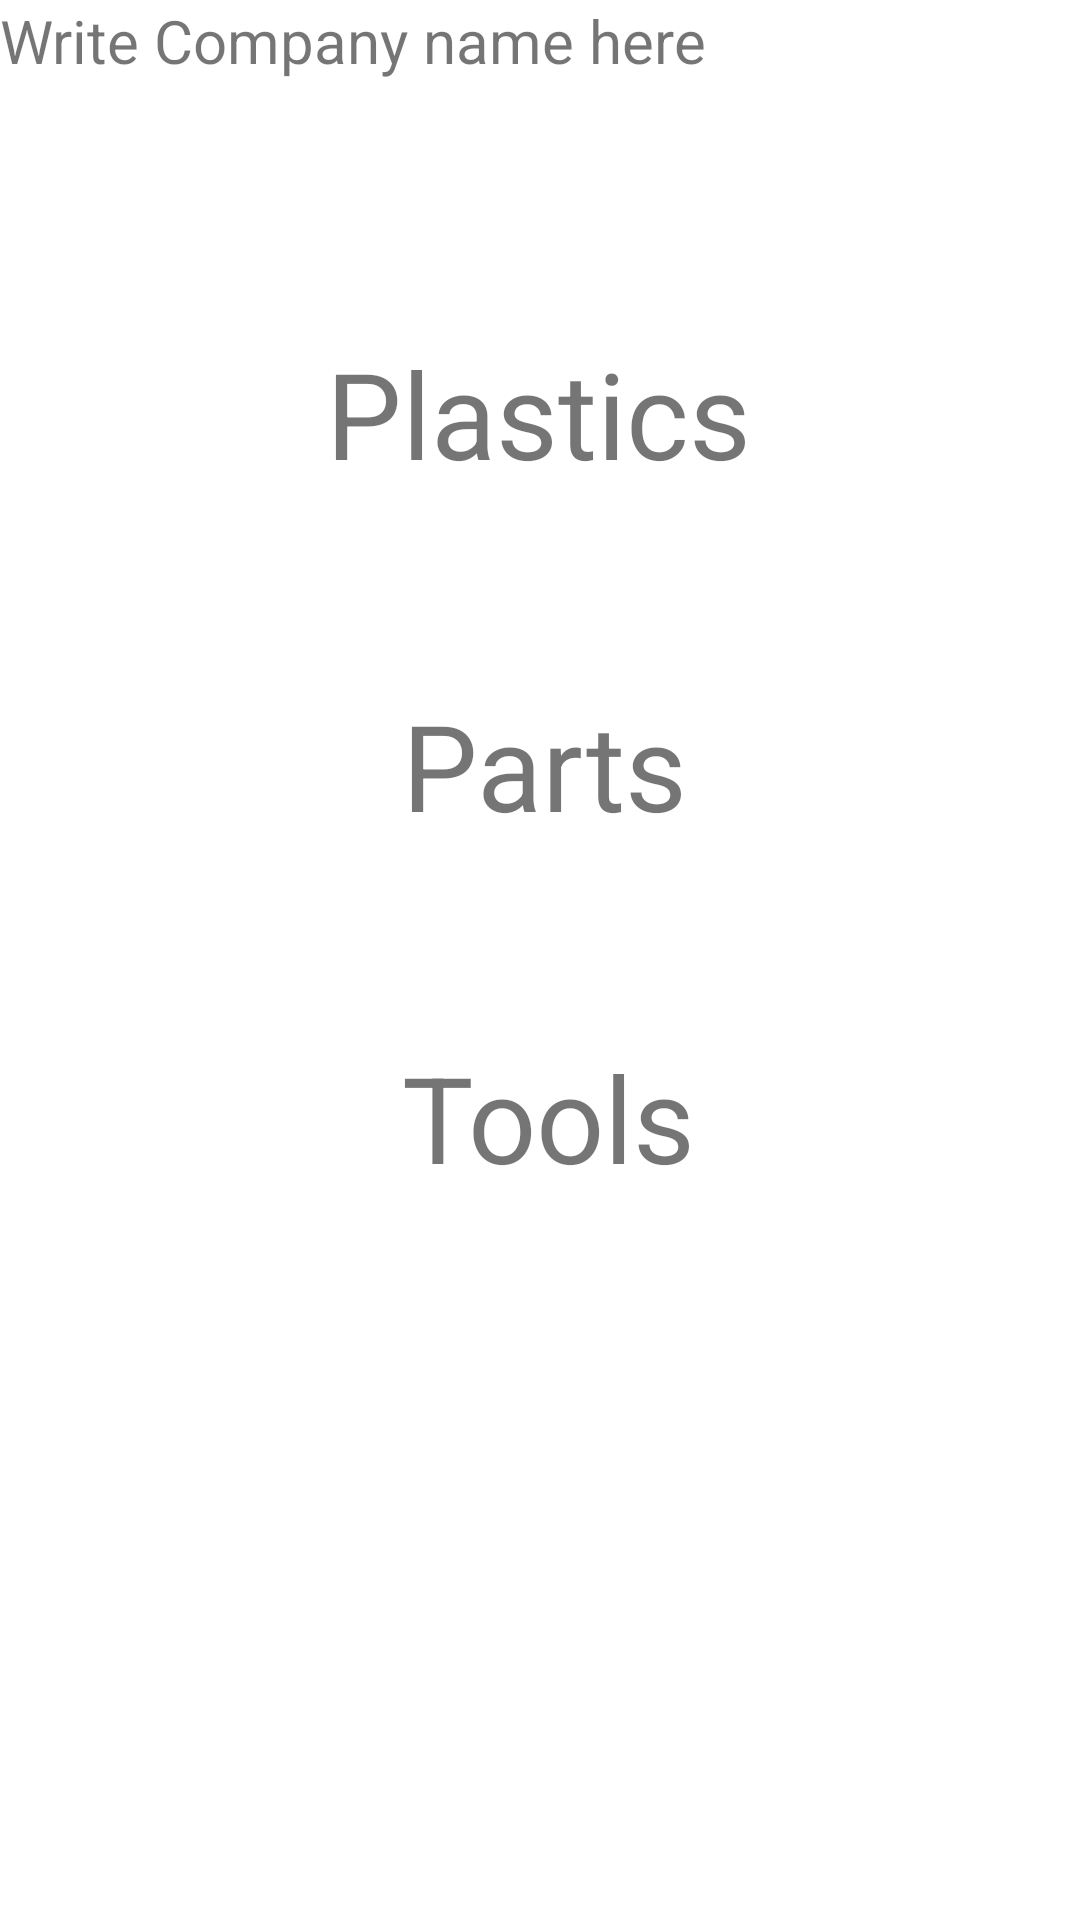

Reconstruct the res/layout file that produces this screen, plus the resources it refers to.
<!-- AndroidManifest.xml: application theme Theme.CategoriesAndSubCategories -->
<!-- res/layout/activity_main.xml -->
<?xml version="1.0" encoding="utf-8"?>
<androidx.constraintlayout.widget.ConstraintLayout xmlns:android="http://schemas.android.com/apk/res/android"
    xmlns:app="http://schemas.android.com/apk/res-auto"
    xmlns:tools="http://schemas.android.com/tools"
    android:layout_width="match_parent"
    android:layout_height="match_parent"
    tools:context=".MainActivity">

    <TextView
        android:id="@+id/tv_Header"
        android:layout_width="match_parent"
        android:layout_height="wrap_content"
        android:text="@string/company_header"
        android:textSize="@dimen/header_txt_size"
        app:layout_constraintTop_toTopOf="parent" />

    <TextView
        android:id="@+id/tv_Cat1"
        android:layout_width="wrap_content"
        android:layout_height="wrap_content"
        android:layout_marginTop="84dp"
        android:text="@string/category1"
        android:textSize="@dimen/category_txt_size"
        app:layout_constraintEnd_toEndOf="parent"
        app:layout_constraintHorizontal_bias="0.498"
        app:layout_constraintStart_toStartOf="parent"
        app:layout_constraintTop_toBottomOf="@+id/tv_Header" />

    <TextView
        android:id="@+id/tv_Cat2"
        android:layout_width="wrap_content"
        android:layout_height="wrap_content"
        android:layout_marginTop="64dp"
        android:text="@string/category2"
        android:textSize="@dimen/category_txt_size"
        app:layout_constraintEnd_toEndOf="parent"
        app:layout_constraintHorizontal_bias="0.506"
        app:layout_constraintStart_toStartOf="parent"
        app:layout_constraintTop_toBottomOf="@+id/tv_Cat1" />

    <TextView
        android:id="@+id/tv_Cat3"
        android:layout_width="wrap_content"
        android:layout_height="wrap_content"
        android:layout_marginTop="64dp"
        android:text="@string/category3"
        android:textSize="@dimen/category_txt_size"
        app:layout_constraintEnd_toEndOf="parent"
        app:layout_constraintHorizontal_bias="0.511"
        app:layout_constraintStart_toStartOf="parent"
        app:layout_constraintTop_toBottomOf="@+id/tv_Cat2" />

</androidx.constraintlayout.widget.ConstraintLayout>
<!-- resources referenced by this layout -->
<resources>
  <dimen name="category_txt_size">40sp</dimen>
  <dimen name="header_txt_size">20sp</dimen>
  <string name="category1">Plastics</string>
  <string name="category2">Parts</string>
  <string name="category3">Tools</string>
  <string name="company_header">"Write Company name here</string>
  <style name="Theme.CategoriesAndSubCategories" parent="Theme.MaterialComponents.DayNight.DarkActionBar">
          
          <item name="colorPrimary">@color/purple_500</item>
          <item name="colorPrimaryVariant">@color/purple_700</item>
          <item name="colorOnPrimary">@color/white</item>
          
          <item name="colorSecondary">@color/teal_200</item>
          <item name="colorSecondaryVariant">@color/teal_700</item>
          <item name="colorOnSecondary">@color/black</item>
          
          <item name="android:statusBarColor" tools:targetApi="l">?attr/colorPrimaryVariant</item>
          
      </style>
  <!-- not gathered from this repository: default colours our renderer supplied (Android Studio template values) -->
  <color name="purple_500">#FF6200EE</color>
  <color name="purple_700">#FF3700B3</color>
  <color name="teal_200">#FF03DAC5</color>
  <color name="teal_700">#FF018786</color>
  <color name="black">#FF000000</color>
  <color name="white">#FFFFFFFF</color>
</resources>
